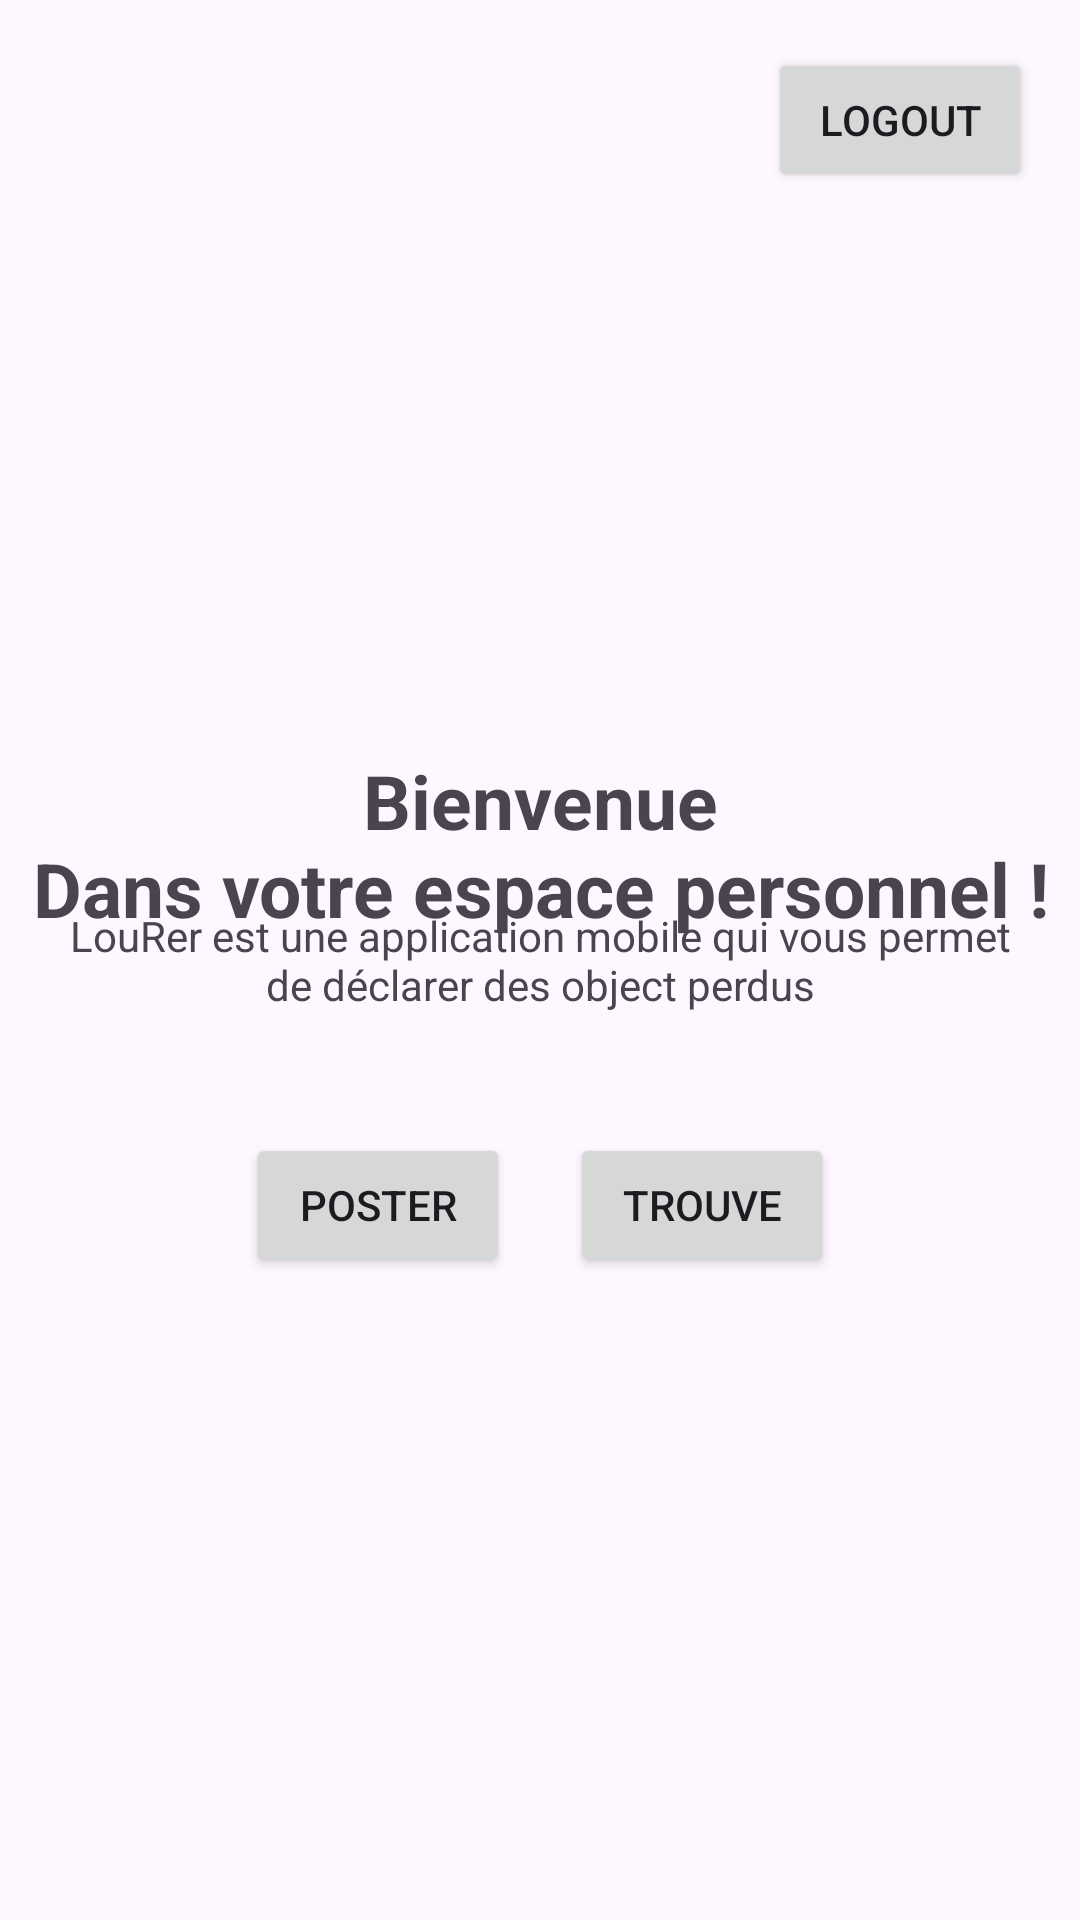

Layout XML and referenced resources for this Android screen:
<!-- AndroidManifest.xml: application theme Theme.Material3.Light -->
<!-- res/layout/activity_user_space.xml -->
<?xml version="1.0" encoding="utf-8"?>
<RelativeLayout xmlns:android="http://schemas.android.com/apk/res/android"
    android:layout_width="match_parent"
    android:layout_height="match_parent">

    <Button
        android:id="@+id/btnLogout"
        android:layout_width="wrap_content"
        android:layout_height="wrap_content"
        android:layout_alignParentEnd="true"
        android:layout_marginTop="16dp"
        android:layout_marginEnd="16dp"
        android:text="@string/logout1" />

    <TextView
        android:id="@+id/bienvenu"
        android:layout_width="wrap_content"
        android:layout_height="wrap_content"
        android:text="@string/bien"
        android:textAlignment="center"
        android:textSize="25dp"
        android:textStyle="bold"
        android:layout_centerHorizontal="true"
        android:layout_marginTop="250dp"/>

    <TextView
        android:id="@+id/textViewExplanation"
        android:layout_width="wrap_content"
        android:layout_height="wrap_content"
        android:layout_centerInParent="true"
        android:layout_marginLeft="40dp"
        android:text="@string/explications"
        android:textAlignment="center" />

    <LinearLayout
        android:id="@+id/actionButtonsLayout"
        android:layout_width="wrap_content"
        android:layout_height="wrap_content"
        android:layout_below="@+id/textViewExplanation"
        android:layout_centerHorizontal="true"
        android:layout_marginTop="40dp"
        android:orientation="horizontal">

        <Button
            android:id="@+id/btnPoste"
            android:layout_width="wrap_content"
            android:layout_marginEnd="20dp"
            android:layout_height="wrap_content"
            android:text="Poster" />

        <Button
            android:id="@+id/btnTrouve"
            android:layout_width="wrap_content"
            android:layout_height="wrap_content"
            android:text="Trouve" />

    </LinearLayout>

</RelativeLayout>
<!-- resources referenced by this layout -->
<resources>
  <string name="bien">Bienvenue\nDans votre espace personnel !</string>
  <string name="explications">LouRer est une application mobile qui vous permet de déclarer des object perdus</string>
  <string name="logout1">LogOut</string>
</resources>
